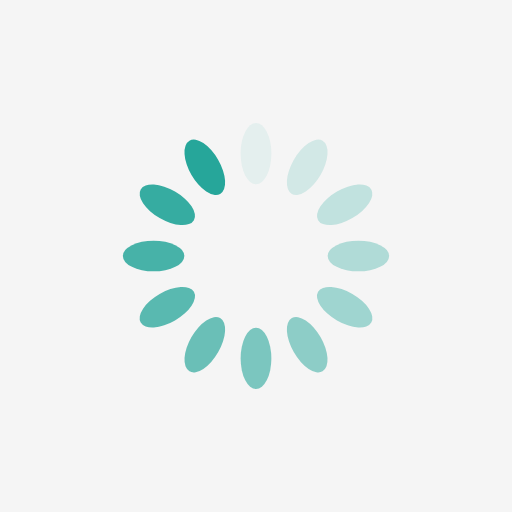
t = 0.00 s
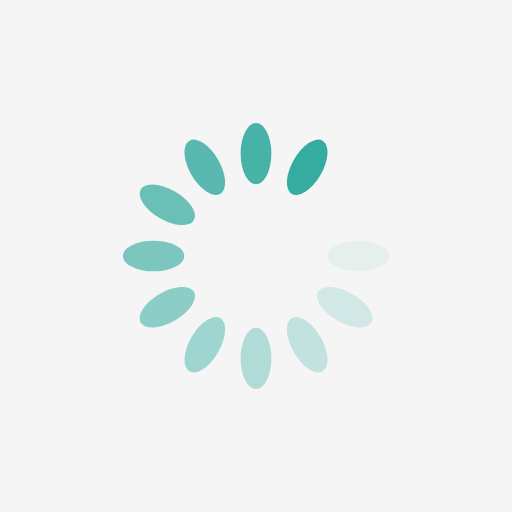
t = 0.22 s
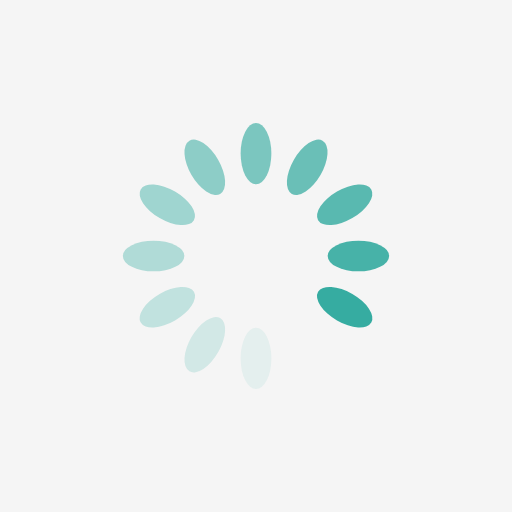
t = 0.45 s
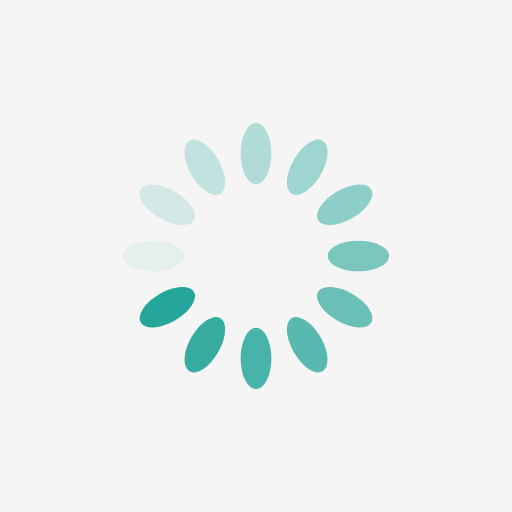
t = 0.67 s

The animated SVG that drew these frames (rendered in a browser with its animation timeline set to each time). Animation: 12 SMIL elements (animate=12); one cycle of 0.89 s, repeats indefinitely.

<?xml version="1.0" encoding="utf-8"?>
<svg xmlns="http://www.w3.org/2000/svg" xmlns:xlink="http://www.w3.org/1999/xlink" style="margin: auto; background: #f5f5f5; display: block; shape-rendering: auto;" width="200px" height="200px" viewBox="0 0 100 100" preserveAspectRatio="xMidYMid">
<g transform="rotate(0 50 50)">
  <rect x="47" y="24" rx="3" ry="6" width="6" height="12" fill="#26a69a">
    <animate attributeName="opacity" values="1;0" keyTimes="0;1" dur="0.8928571428571428s" begin="-0.8184523809523808s" repeatCount="indefinite"></animate>
  </rect>
</g><g transform="rotate(30 50 50)">
  <rect x="47" y="24" rx="3" ry="6" width="6" height="12" fill="#26a69a">
    <animate attributeName="opacity" values="1;0" keyTimes="0;1" dur="0.8928571428571428s" begin="-0.744047619047619s" repeatCount="indefinite"></animate>
  </rect>
</g><g transform="rotate(60 50 50)">
  <rect x="47" y="24" rx="3" ry="6" width="6" height="12" fill="#26a69a">
    <animate attributeName="opacity" values="1;0" keyTimes="0;1" dur="0.8928571428571428s" begin="-0.6696428571428571s" repeatCount="indefinite"></animate>
  </rect>
</g><g transform="rotate(90 50 50)">
  <rect x="47" y="24" rx="3" ry="6" width="6" height="12" fill="#26a69a">
    <animate attributeName="opacity" values="1;0" keyTimes="0;1" dur="0.8928571428571428s" begin="-0.5952380952380952s" repeatCount="indefinite"></animate>
  </rect>
</g><g transform="rotate(120 50 50)">
  <rect x="47" y="24" rx="3" ry="6" width="6" height="12" fill="#26a69a">
    <animate attributeName="opacity" values="1;0" keyTimes="0;1" dur="0.8928571428571428s" begin="-0.5208333333333333s" repeatCount="indefinite"></animate>
  </rect>
</g><g transform="rotate(150 50 50)">
  <rect x="47" y="24" rx="3" ry="6" width="6" height="12" fill="#26a69a">
    <animate attributeName="opacity" values="1;0" keyTimes="0;1" dur="0.8928571428571428s" begin="-0.4464285714285714s" repeatCount="indefinite"></animate>
  </rect>
</g><g transform="rotate(180 50 50)">
  <rect x="47" y="24" rx="3" ry="6" width="6" height="12" fill="#26a69a">
    <animate attributeName="opacity" values="1;0" keyTimes="0;1" dur="0.8928571428571428s" begin="-0.3720238095238095s" repeatCount="indefinite"></animate>
  </rect>
</g><g transform="rotate(210 50 50)">
  <rect x="47" y="24" rx="3" ry="6" width="6" height="12" fill="#26a69a">
    <animate attributeName="opacity" values="1;0" keyTimes="0;1" dur="0.8928571428571428s" begin="-0.2976190476190476s" repeatCount="indefinite"></animate>
  </rect>
</g><g transform="rotate(240 50 50)">
  <rect x="47" y="24" rx="3" ry="6" width="6" height="12" fill="#26a69a">
    <animate attributeName="opacity" values="1;0" keyTimes="0;1" dur="0.8928571428571428s" begin="-0.2232142857142857s" repeatCount="indefinite"></animate>
  </rect>
</g><g transform="rotate(270 50 50)">
  <rect x="47" y="24" rx="3" ry="6" width="6" height="12" fill="#26a69a">
    <animate attributeName="opacity" values="1;0" keyTimes="0;1" dur="0.8928571428571428s" begin="-0.1488095238095238s" repeatCount="indefinite"></animate>
  </rect>
</g><g transform="rotate(300 50 50)">
  <rect x="47" y="24" rx="3" ry="6" width="6" height="12" fill="#26a69a">
    <animate attributeName="opacity" values="1;0" keyTimes="0;1" dur="0.8928571428571428s" begin="-0.0744047619047619s" repeatCount="indefinite"></animate>
  </rect>
</g><g transform="rotate(330 50 50)">
  <rect x="47" y="24" rx="3" ry="6" width="6" height="12" fill="#26a69a">
    <animate attributeName="opacity" values="1;0" keyTimes="0;1" dur="0.8928571428571428s" begin="0s" repeatCount="indefinite"></animate>
  </rect>
</g>
<!-- [ldio] generated by https://loading.io/ --></svg>
